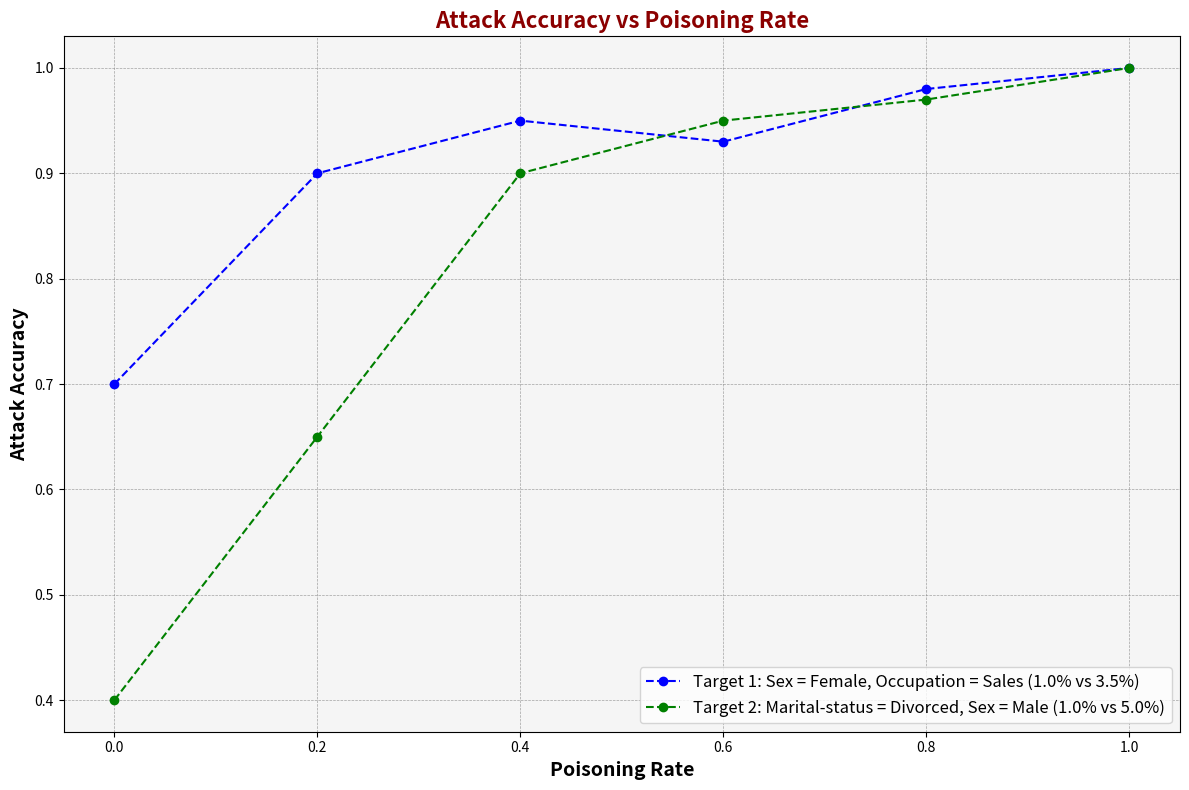

This chart was generated by the following Python code: (Note: this script raises an exception after producing the figure.)
import matplotlib.pyplot as plt
import numpy as np

# Data for the first plot
poisoning_rates1 = [0, 0.2, 0.4, 0.6, 0.8, 1.0]
accuracies1 = [0.7, 0.9, 0.95, 0.93, 0.98, 1.0]
label1 = "Target 1: Sex = Female, Occupation = Sales (1.0% vs 3.5%)"

# Data for the second plot
poisoning_rates2 = [0, 0.2, 0.4, 0.6, 0.8, 1.0]
accuracies2 = [0.4, 0.65, 0.9, 0.95, 0.97, 1.0]
label2 = "Target 2: Marital-status = Divorced, Sex = Male (1.0% vs 5.0%)"

# Plot
plt.figure(figsize=(12, 8))

# First dataset
plt.plot(
    poisoning_rates1,
    accuracies1,
    marker="o",
    linestyle="--",
    color="blue",
    label=label1,
)

# Second dataset
plt.plot(
    poisoning_rates2,
    accuracies2,
    marker="o",
    linestyle="--",
    color="green",
    label=label2,
)

# Title and labels
plt.title(
    "Attack Accuracy vs Poisoning Rate",
    fontsize=16,
    color="darkred",
    fontweight="bold",
    loc="center",
)
plt.xlabel("Poisoning Rate", fontsize=14, fontweight="bold")
plt.ylabel("Attack Accuracy", fontsize=14, fontweight="bold")

# Grid and legend
plt.grid(color="gray", linestyle="--", linewidth=0.5, alpha=0.7)
plt.legend(fontsize=12, loc="lower right", fancybox=True, framealpha=0.8)

# Add a decorative background color
plt.gca().set_facecolor("#f5f5f5")

# Save and show the plot
plt.tight_layout()
plt.savefig("/mnt/data/Merged_Attack_Accuracy_Plot.png")
plt.show()
